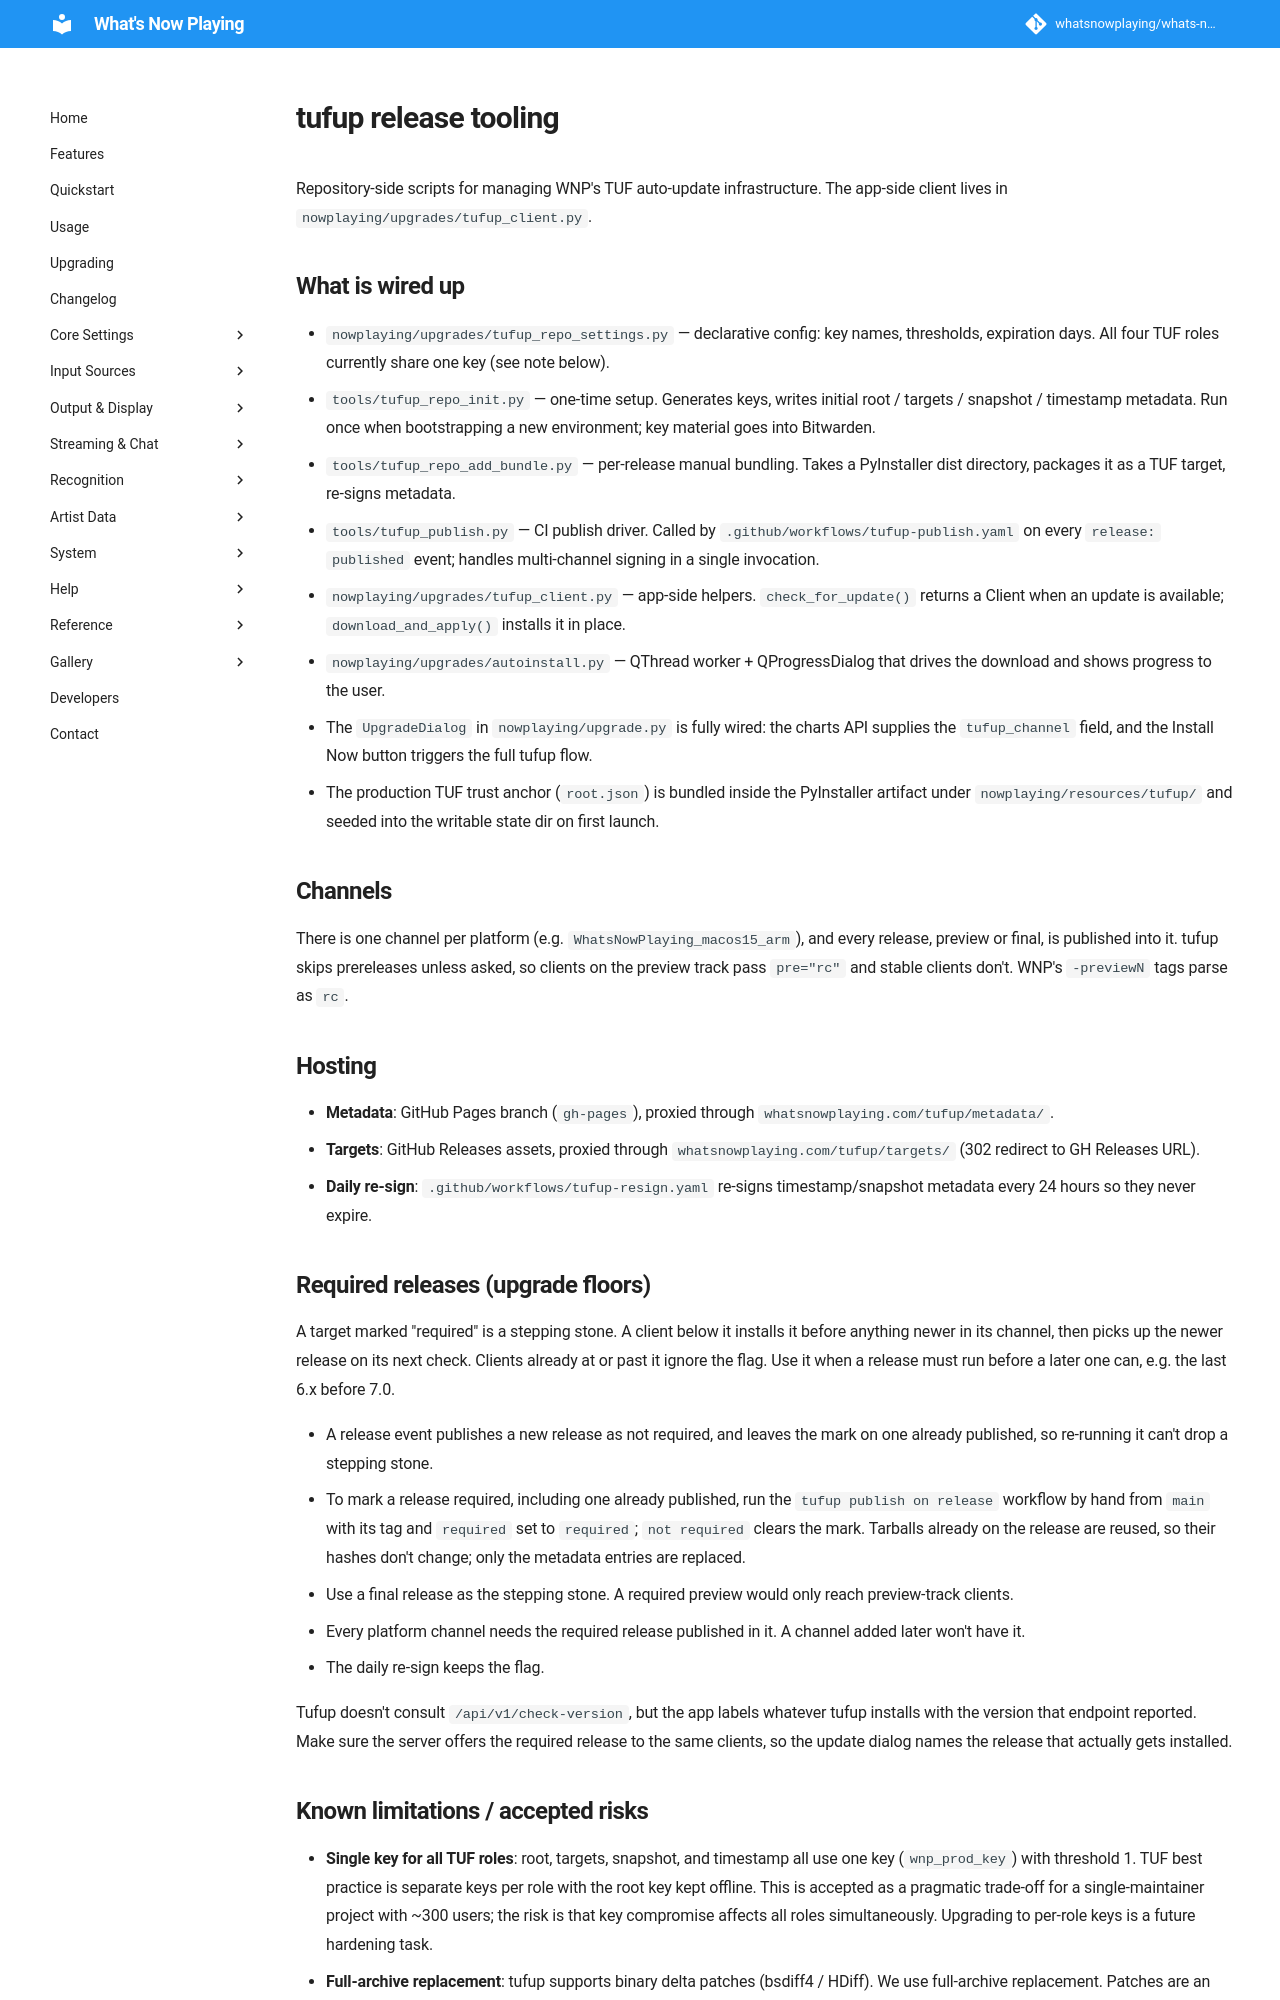

repository: whatsnowplaying/whats-now-playing · page: dev/dev/tufup-release-tooling/index.html · generator: mkdocs

# tufup release tooling

Repository-side scripts for managing WNP's TUF auto-update infrastructure.
The app-side client lives in `nowplaying/upgrades/tufup_client.py`.

## What is wired up

* `nowplaying/upgrades/tufup_repo_settings.py` — declarative config: key names, thresholds,
  expiration days.  All four TUF roles currently share one key (see note below).
* `tools/tufup_repo_init.py` — one-time setup.  Generates keys, writes initial
  root / targets / snapshot / timestamp metadata.  Run once when bootstrapping
  a new environment; key material goes into Bitwarden.
* `tools/tufup_repo_add_bundle.py` — per-release manual bundling.  Takes a
  PyInstaller dist directory, packages it as a TUF target, re-signs metadata.
* `tools/tufup_publish.py` — CI publish driver.  Called by
  `.github/workflows/tufup-publish.yaml` on every `release: published` event;
  handles multi-channel signing in a single invocation.
* `nowplaying/upgrades/tufup_client.py` — app-side helpers.  `check_for_update()`
  returns a Client when an update is available; `download_and_apply()` installs
  it in place.
* `nowplaying/upgrades/autoinstall.py` — QThread worker + QProgressDialog that
  drives the download and shows progress to the user.
* The `UpgradeDialog` in `nowplaying/upgrade.py` is fully wired: the charts API
  supplies the `tufup_channel` field, and the Install Now button triggers the
  full tufup flow.
* The production TUF trust anchor (`root.json`) is bundled inside the
  PyInstaller artifact under `nowplaying/resources/tufup/` and seeded into the
  writable state dir on first launch.

## Channels

There is one channel per platform (e.g. `WhatsNowPlaying_macos15_arm`), and every
release, preview or final, is published into it. tufup skips prereleases unless
asked, so clients on the preview track pass `pre="rc"` and stable clients don't.
WNP's `-previewN` tags parse as `rc`.

## Hosting

* **Metadata**: GitHub Pages branch (`gh-pages`), proxied through
  `whatsnowplaying.com/tufup/metadata/`.
* **Targets**: GitHub Releases assets, proxied through
  `whatsnowplaying.com/tufup/targets/` (302 redirect to GH Releases URL).
* **Daily re-sign**: `.github/workflows/tufup-resign.yaml` re-signs
  timestamp/snapshot metadata every 24 hours so they never expire.

## Required releases (upgrade floors)

A target marked "required" is a stepping stone. A client below it installs it
before anything newer in its channel, then picks up the newer release on its
next check. Clients already at or past it ignore the flag. Use it when a
release must run before a later one can, e.g. the last 6.x before 7.0.

* A release event publishes a new release as not required, and leaves the mark
  on one already published, so re-running it can't drop a stepping stone.
* To mark a release required, including one already published, run the
  `tufup publish on release` workflow by hand from `main` with its tag and
  `required` set to `required`; `not required` clears the mark. Tarballs already
  on the release are reused, so their hashes don't change; only the metadata
  entries are replaced.
* Use a final release as the stepping stone. A required preview would only reach
  preview-track clients.
* Every platform channel needs the required release published in it. A channel
  added later won't have it.
* The daily re-sign keeps the flag.

Tufup doesn't consult `/api/v1/check-version`, but the app labels whatever tufup
installs with the version that endpoint reported. Make sure the server offers
the required release to the same clients, so the update dialog names the
release that actually gets installed.
